Labelled photos from "preprocessed_data", an image-classification folder in JamesEdLemaitre/Classification-of-plankton-from-ZooCAM-images. The possible labels are: Physonectae, tail Appendicularia, other Siphonophorae, Harpacticoida, empty Harpacticoida, comb Ctenophora, larvae Echinodermata, Noctiluca, detritus, empty Copepoda, Oncaea, Euchaeta, Diatoma tenuis, Acartiidae.

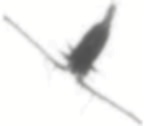
Label: Euchaeta

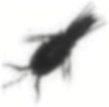
Label: Harpacticoida

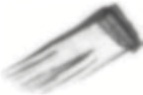
Label: comb Ctenophora

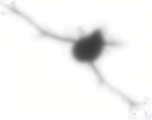
Label: Acartiidae

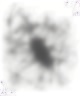
Label: detritus

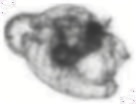
Label: other Siphonophorae
